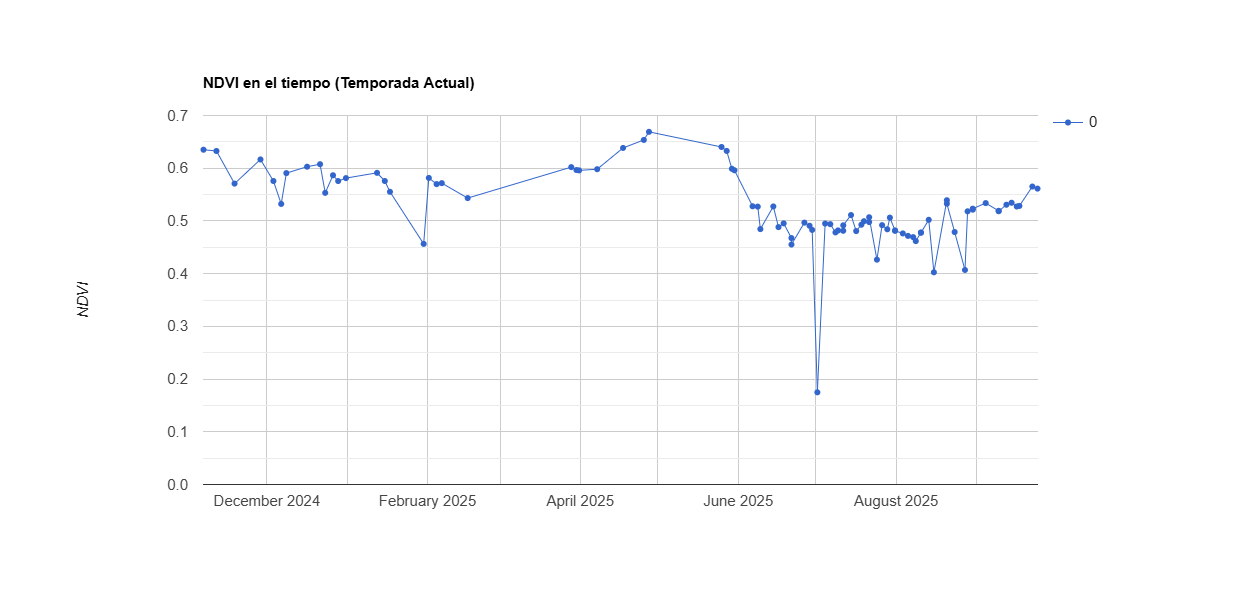

The table this chart was drawn from, first rows:
system:time_start, 0
Nov 6, 2024, 0.635
Nov 11, 2024, 0.633
Nov 18, 2024, 0.571
Nov 28, 2024, 0.617
Dec 3, 2024, 0.576
Dec 6, 2024, 0.532
Dec 8, 2024, 0.591
Dec 16, 2024, 0.603
Dec 21, 2024, 0.608
Dec 23, 2024, 0.553
Dec 26, 2024, 0.587
Dec 28, 2024, 0.576
Dec 31, 2024, 0.581
Jan 12, 2025, 0.591
Jan 15, 2025, 0.576
Jan 17, 2025, 0.555
Jan 30, 2025, 0.456
Feb 1, 2025, 0.582
Feb 4, 2025, 0.57
Feb 6, 2025, 0.572
Feb 16, 2025, 0.543
Mar 28, 2025, 0.602
Mar 30, 2025, 0.597
Mar 31, 2025, 0.596
Apr 7, 2025, 0.598
Apr 17, 2025, 0.638
Apr 25, 2025, 0.654
Apr 27, 2025, 0.669
May 25, 2025, 0.64
May 27, 2025, 0.633
May 29, 2025, 0.599
May 30, 2025, 0.596
Jun 6, 2025, 0.528
Jun 8, 2025, 0.527
Jun 9, 2025, 0.485
Jun 14, 2025, 0.527
Jun 16, 2025, 0.488
Jun 18, 2025, 0.495
Jun 21, 2025, 0.467
Jun 21, 2025, 0.455
Jun 26, 2025, 0.497
Jun 28, 2025, 0.491
Jun 29, 2025, 0.483
Jul 1, 2025, 0.175
Jul 4, 2025, 0.495
Jul 6, 2025, 0.494
Jul 8, 2025, 0.478
Jul 9, 2025, 0.482
Jul 11, 2025, 0.481
Jul 11, 2025, 0.492
Jul 14, 2025, 0.511
Jul 16, 2025, 0.481
Jul 18, 2025, 0.493
Jul 19, 2025, 0.499
Jul 21, 2025, 0.498
Jul 21, 2025, 0.507
Jul 24, 2025, 0.427
Jul 26, 2025, 0.492
Jul 28, 2025, 0.484
Jul 29, 2025, 0.506
... 26 more rows
